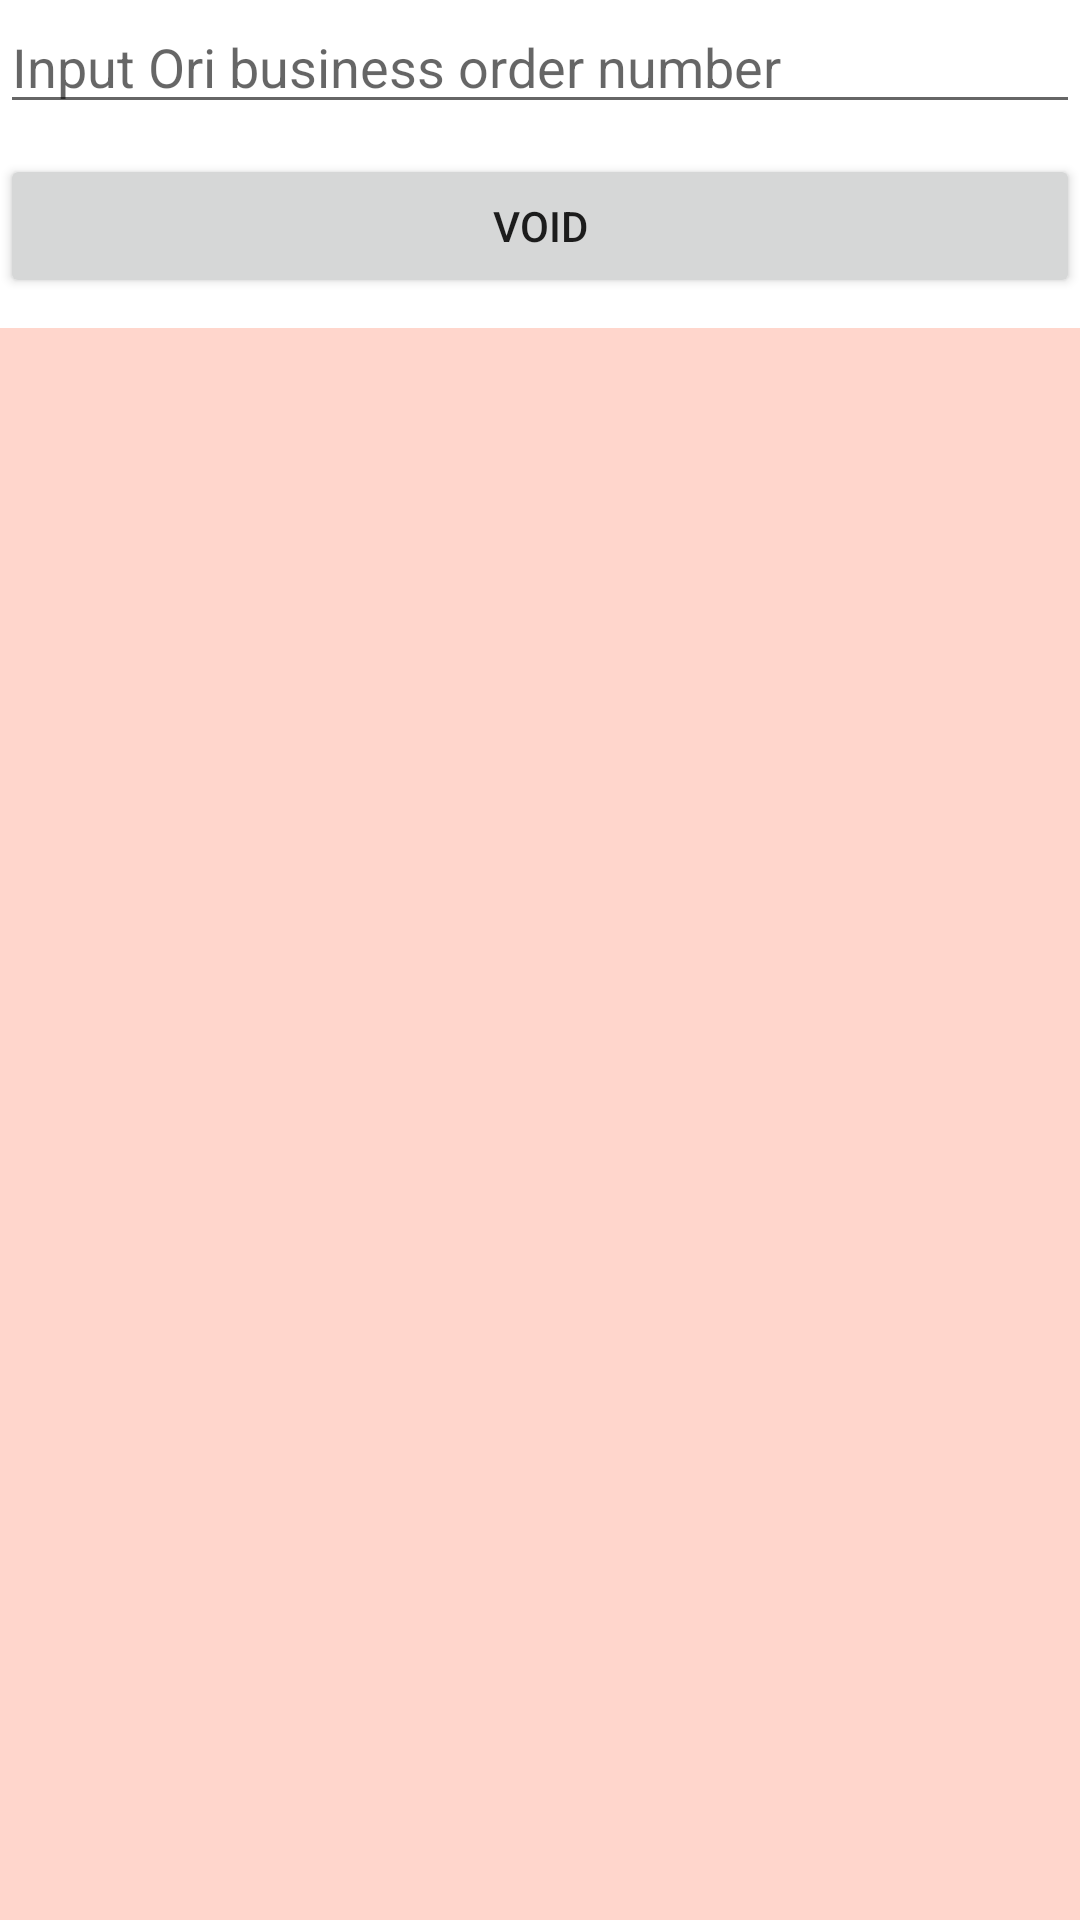

Here is an Android app screen rendered from its layout file. Give the layout XML and the strings, colors and styles it references.
<!-- AndroidManifest.xml: application theme Theme.InvokeDemo -->
<!-- res/layout/activity_void.xml -->
<?xml version="1.0" encoding="utf-8"?>
<LinearLayout xmlns:android="http://schemas.android.com/apk/res/android"
    android:layout_width="match_parent"
    android:layout_height="match_parent"
    android:orientation="vertical">

    <EditText
        android:id="@+id/et_ori_business_order_no"
        android:layout_width="match_parent"
        android:layout_height="wrap_content"
        android:hint="@string/void_ori_business_order_no"
        android:inputType="number" />

    <Button
        android:id="@+id/btn_start_trans_void"
        android:layout_width="match_parent"
        android:layout_height="wrap_content"
        android:layout_marginTop="10dp"
        android:text="Void" />

    <TextView
        android:id="@+id/tv_result"
        android:layout_width="match_parent"
        android:layout_height="match_parent"
        android:layout_marginTop="10dp"
        android:background="#3f30" />

</LinearLayout>
<!-- resources referenced by this layout -->
<resources>
  <string name="void_ori_business_order_no">Input Ori business order number</string>
  <style name="Theme.InvokeDemo" parent="Theme.MaterialComponents.DayNight.DarkActionBar">
          
          <item name="colorPrimary">@color/purple_500</item>
          <item name="colorPrimaryVariant">@color/purple_700</item>
          <item name="colorOnPrimary">@color/white</item>
          
          <item name="colorSecondary">@color/teal_200</item>
          <item name="colorSecondaryVariant">@color/teal_700</item>
          <item name="colorOnSecondary">@color/black</item>
          
          <item name="android:statusBarColor" tools:targetApi="l">?attr/colorPrimaryVariant</item>
          
      </style>
  <!-- not gathered from this repository: default colours our renderer supplied (Android Studio template values) -->
  <color name="purple_500">#FF6200EE</color>
  <color name="purple_700">#FF3700B3</color>
  <color name="teal_200">#FF03DAC5</color>
  <color name="teal_700">#FF018786</color>
  <color name="black">#FF000000</color>
  <color name="white">#FFFFFFFF</color>
</resources>
